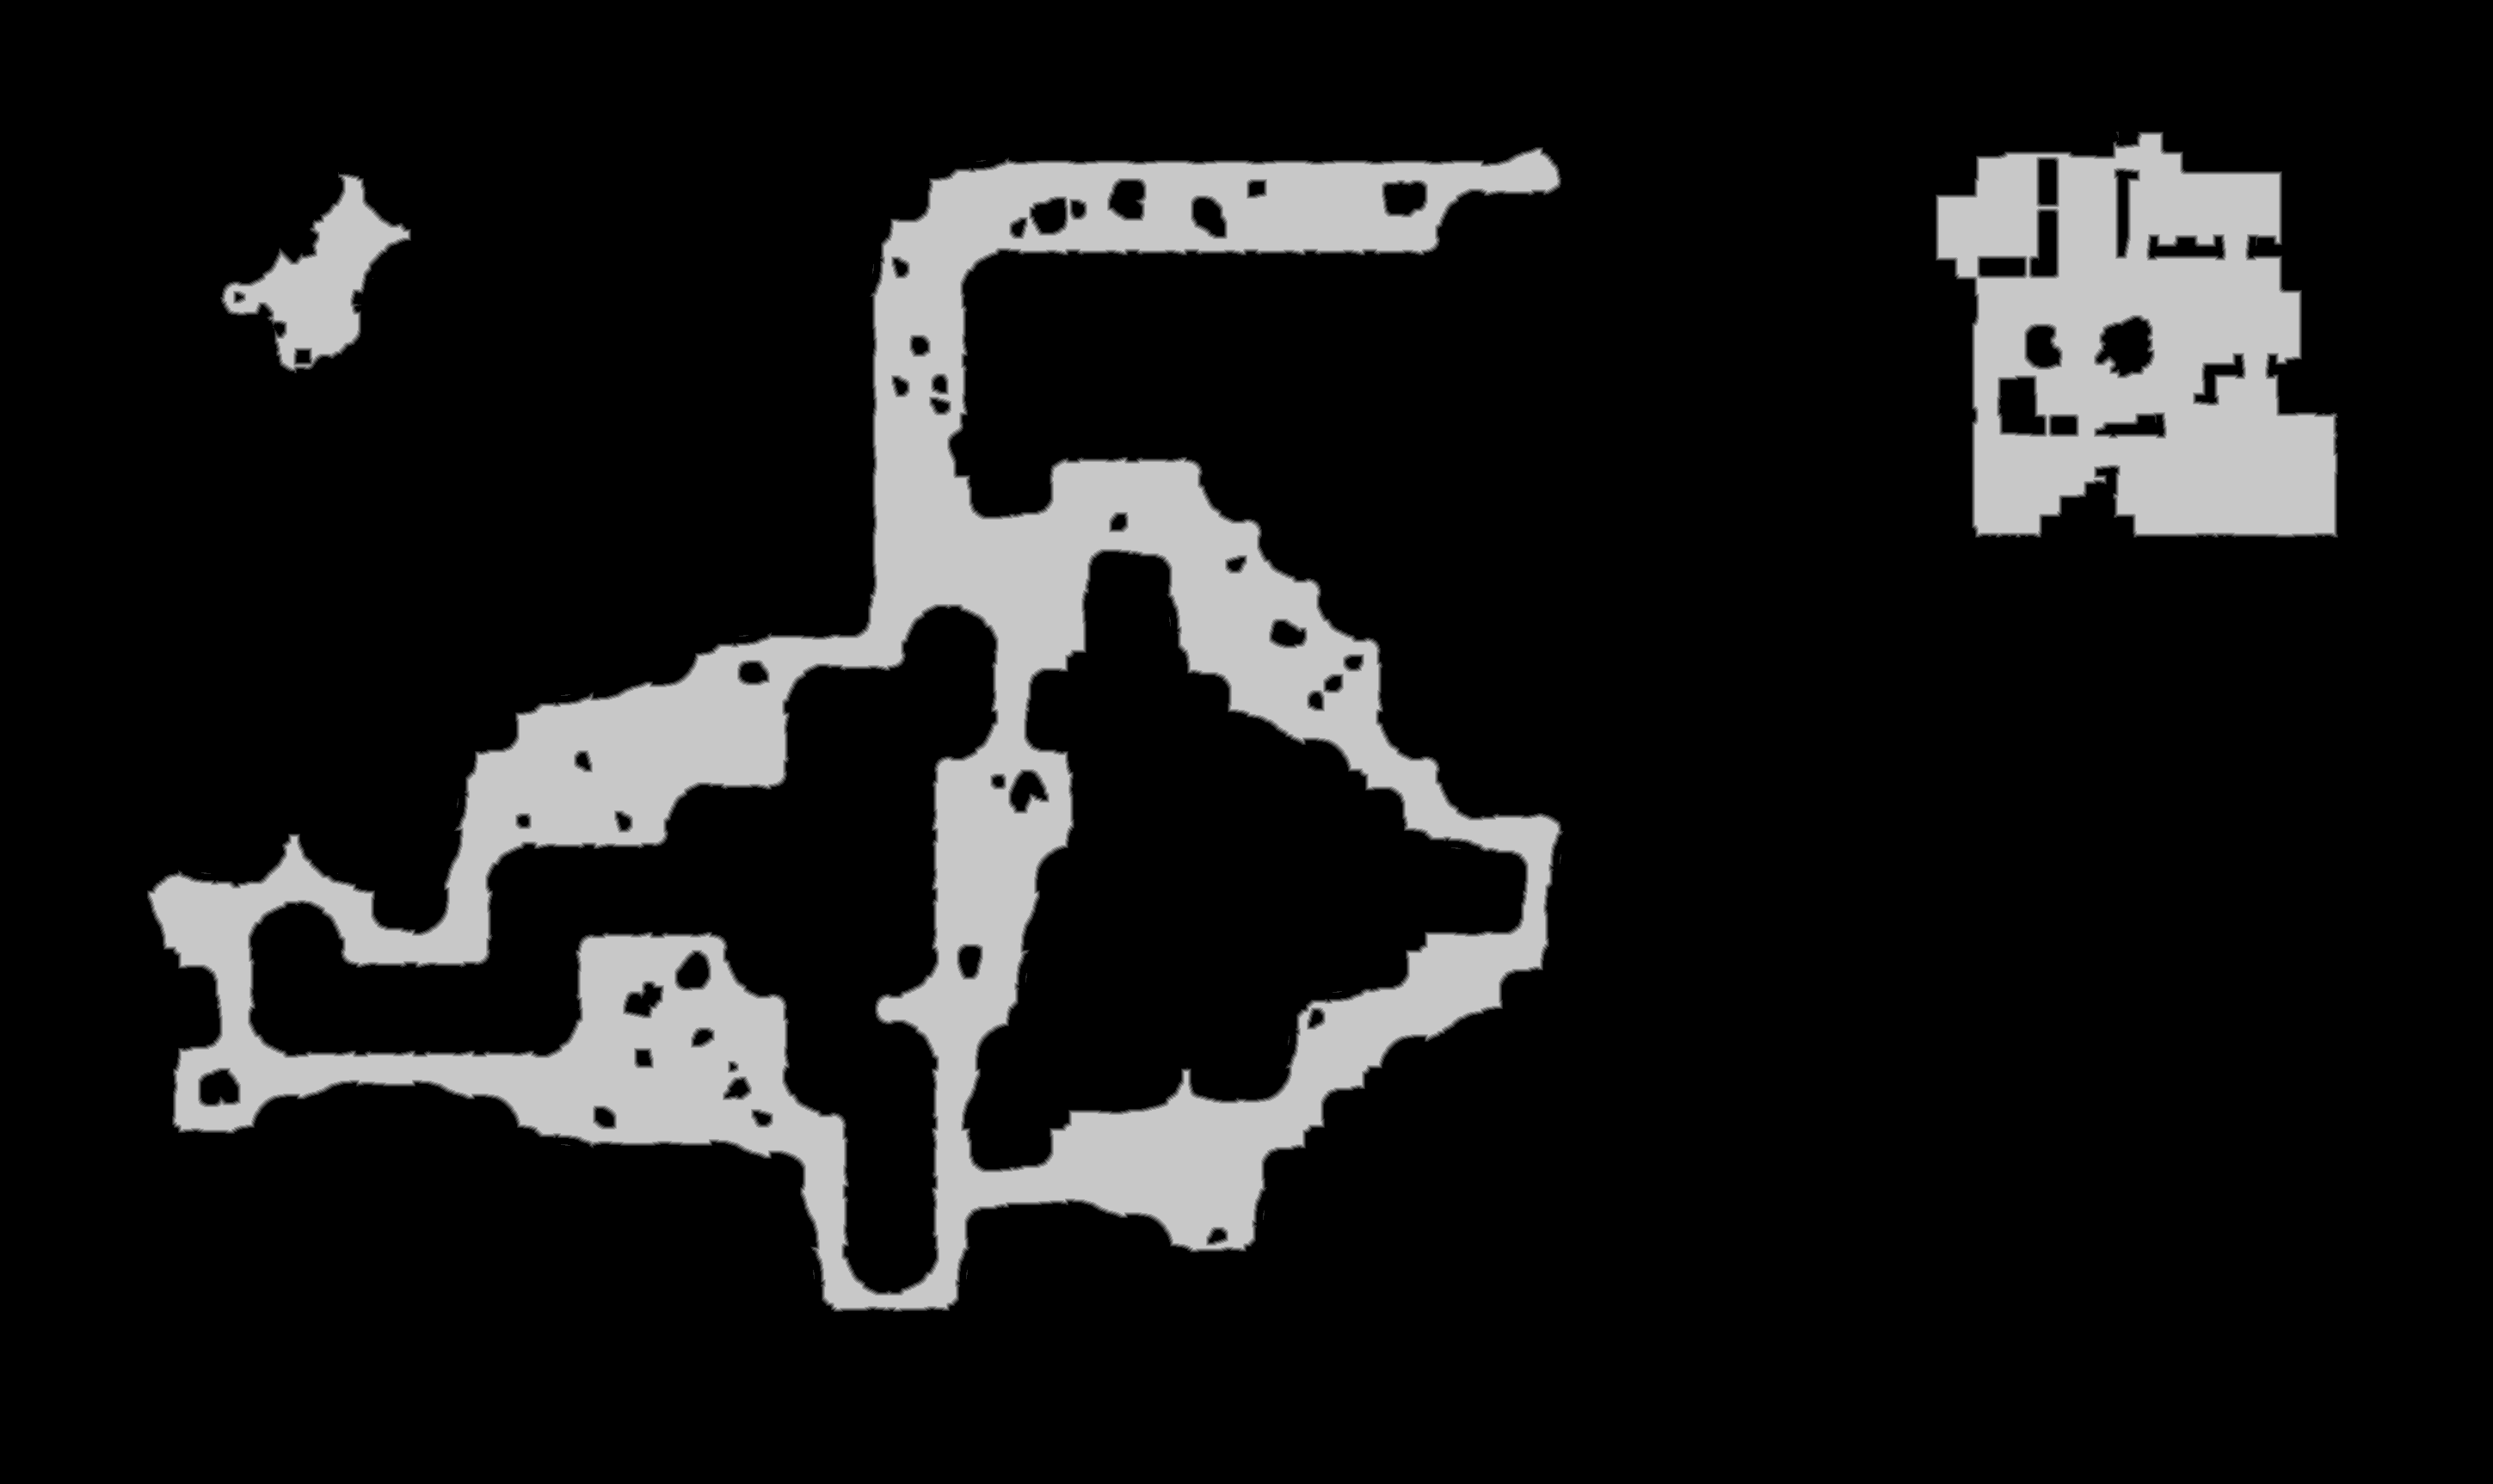

The table this chart was drawn from, first rows:
base	0x2f0ffed0000
origin	0xe20010
stride	1449
width	2898
height	1725
nibble	0	4281220
nibble	1	25646
nibble	2	25568
nibble	3	25777
nibble	4	25879
nibble	5	614960
